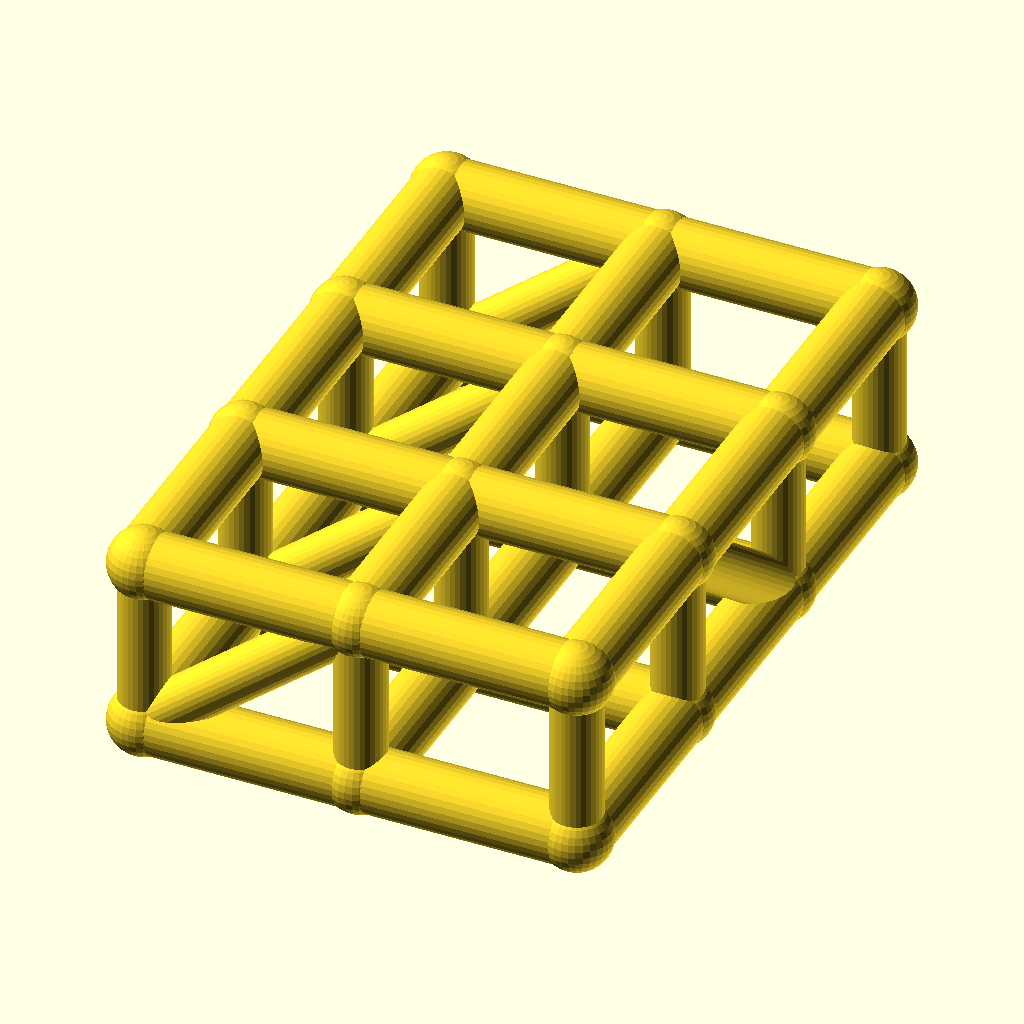
Cell 1: rendered with the file's own defaults.
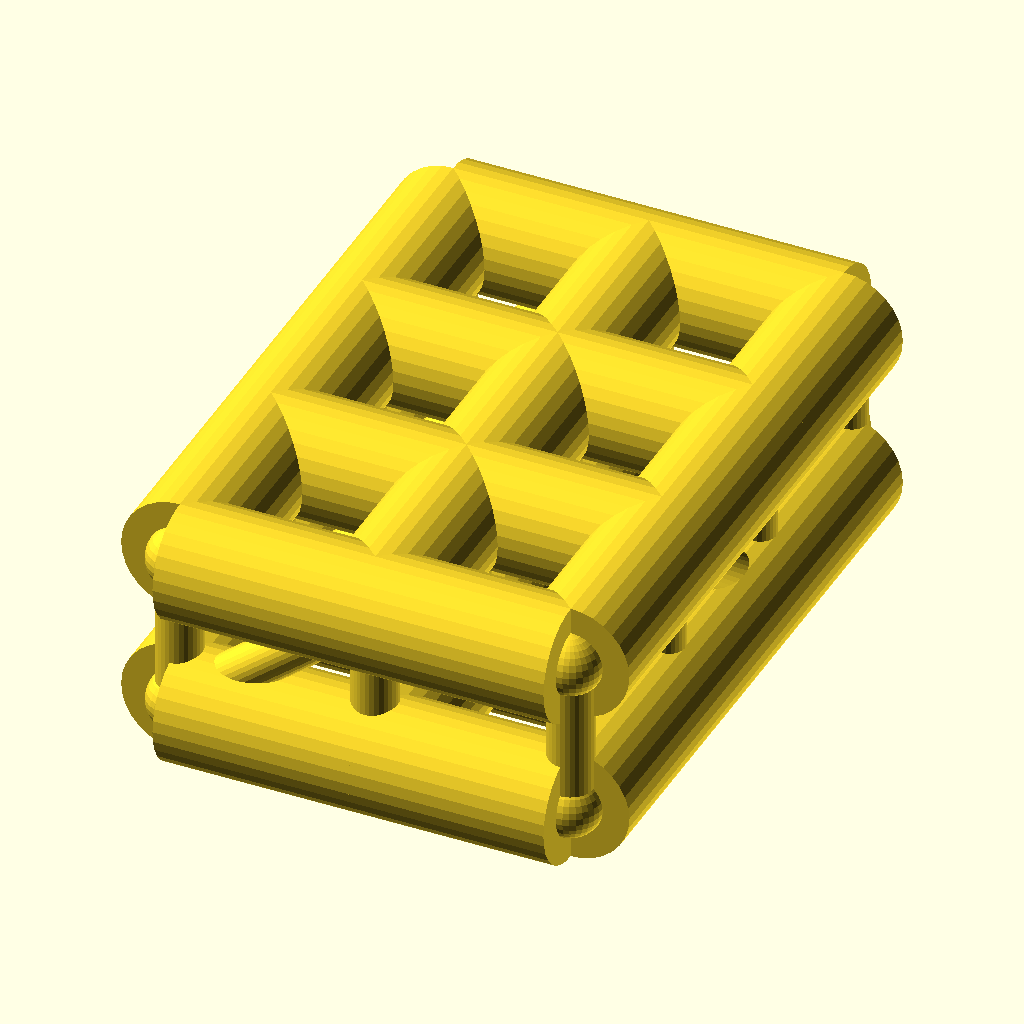
Cell 2: the same model with chord_r = 9.
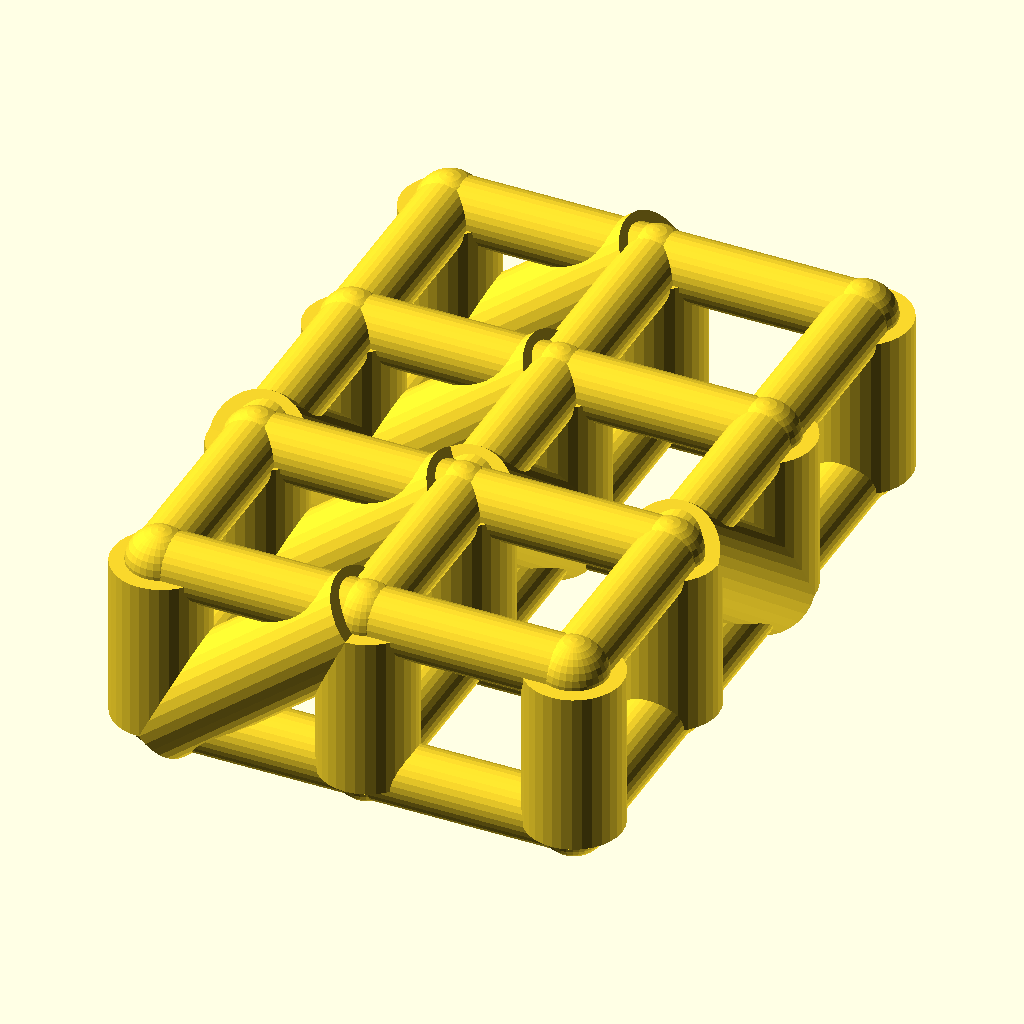
Cell 3: the same model with web_r = 7.
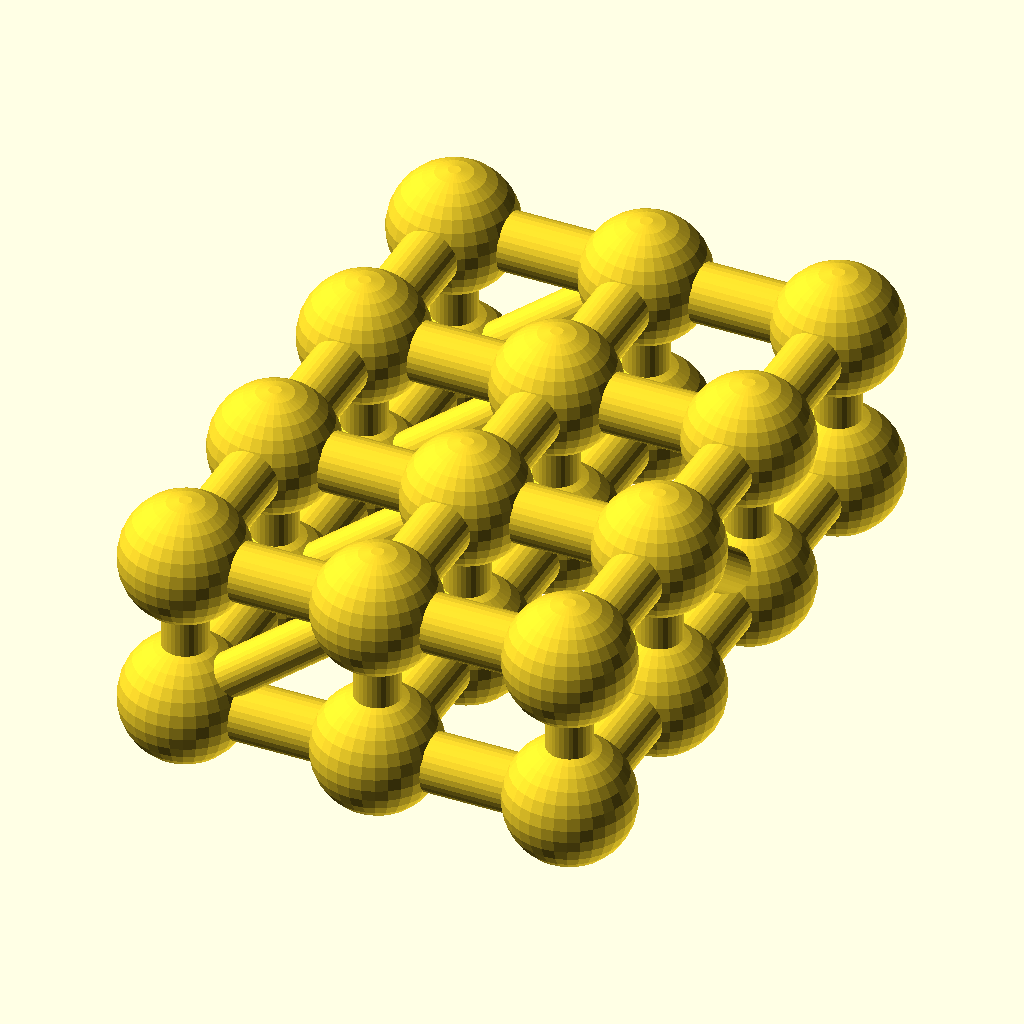
Cell 4: the same model with joint_r = 9.8.
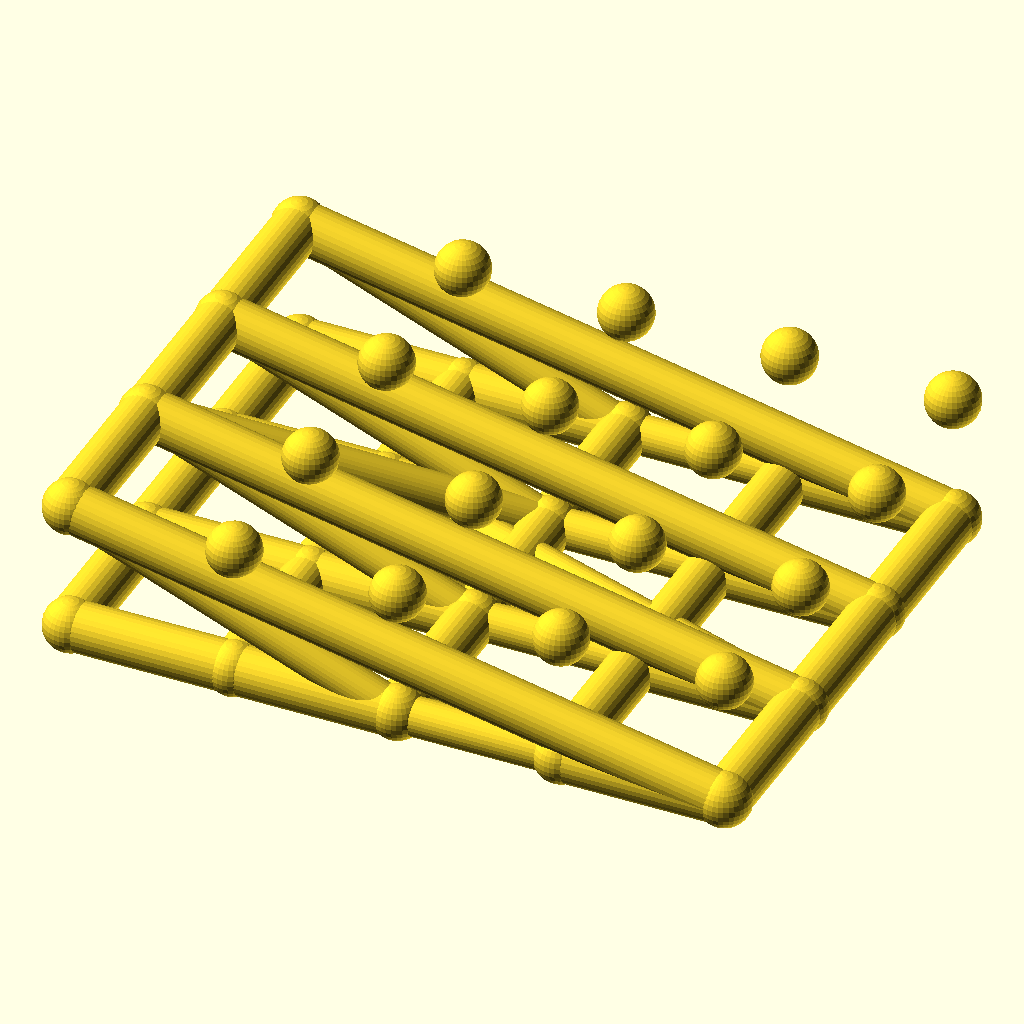
Cell 5: cells_x = 4 (everything else at default).
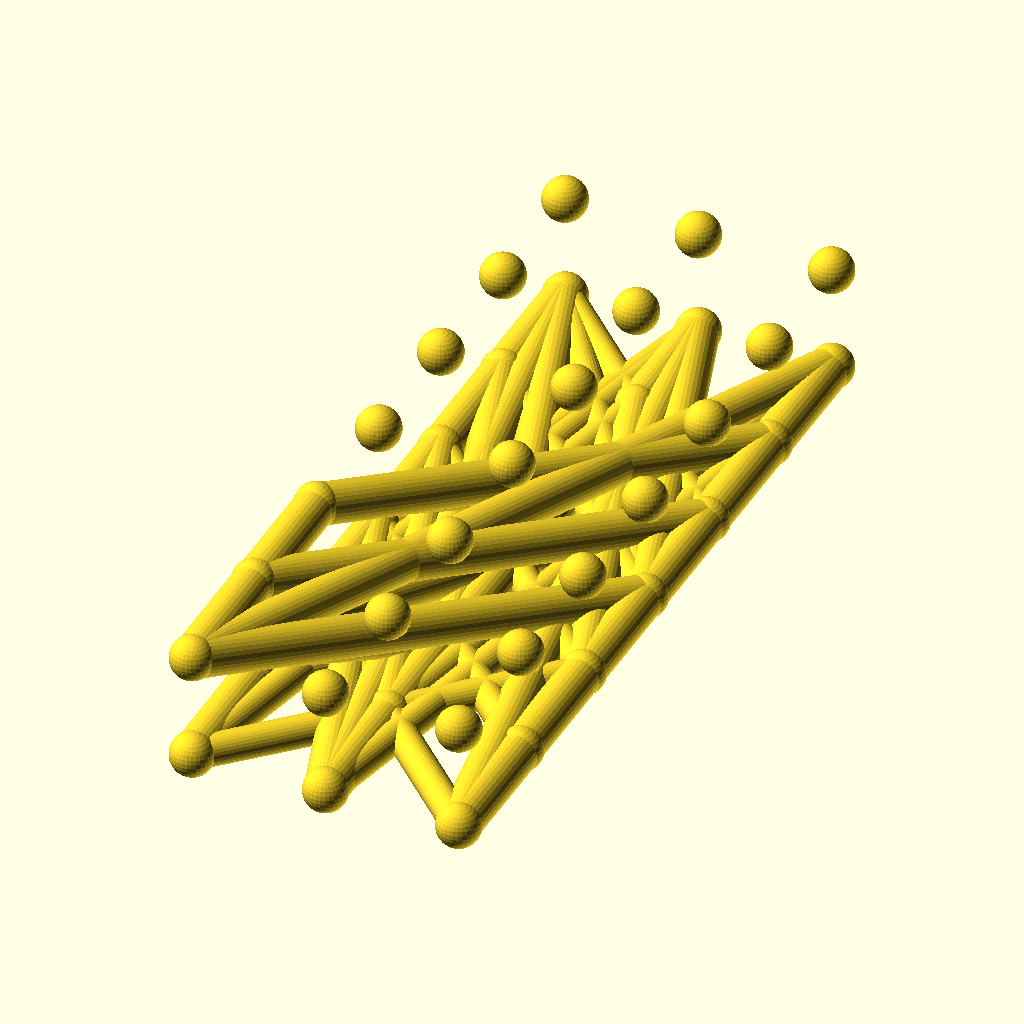
Cell 6: cells_y = 6 (everything else at default).
All cells are drawn from the same view direction (rotation 55°, 0°, 25°, orthographic, colour scheme Cornfield), but the view is re-fitted for each cell, so position and scale can differ between cells as well as the parameter.
OpenSCAD source file optional_data/data/wire2/spaceframes/scene_0200.scad:
$fn = 32;

// ----------------------------------------------------------------------
// Space frame
// ----------------------------------------------------------------------

// --- parameters (mm) ---
chord_r = 4.5;            // chord / longeron radius
web_r = 3.5;              // diagonal and strut radius
joint_r = 4.9;            // joint ball radius
cells_x = 2;              // cells along X
cells_y = 3;              // cells along Y
pitch = 30;               // grid pitch (X and Y)
grid_h = 24;              // layer spacing, Z

bbox_x = cells_x * pitch + 2 * joint_r;  // overall X, joints included
bbox_y = cells_y * pitch + 2 * joint_r;  // overall Y, joints included
bbox_z = grid_h + 2 * joint_r;  // overall Z, joints included
chord_d = 2 * chord_r;  // chord stock diameter
web_d = 2 * web_r;  // web stock diameter
joint_d = 2 * joint_r;  // joint ball diameter
plan_x = cells_x * pitch;  // chord plan length, X
plan_y = cells_y * pitch;  // chord plan width, Y
nodes = [for (lvl = [0, 1], i = [0 : cells_x], j = [0 : cells_y]) [i * pitch, j * pitch, lvl * grid_h]];

module member(a, b, r) {
  /* round stock from joint a to joint b, ends buried in the joint balls */
  d = b - a;
  length = norm(d);
  translate(a) rotate([0, acos(d[2] / length), atan2(d[1], d[0])])
    cylinder(h = length, r = r);
}

module joint(p, r) {
  /* ball at the joint centre, fatter than every member meeting there */
  translate(p) sphere(r = r);
}

/* members - each call is one graph edge */
member(nodes[0], nodes[4], chord_r);
member(nodes[1], nodes[5], chord_r);
member(nodes[2], nodes[6], chord_r);
member(nodes[3], nodes[7], chord_r);
member(nodes[4], nodes[8], chord_r);
member(nodes[5], nodes[9], chord_r);
member(nodes[6], nodes[10], chord_r);
member(nodes[7], nodes[11], chord_r);
member(nodes[0], nodes[1], chord_r);
member(nodes[1], nodes[2], chord_r);
member(nodes[2], nodes[3], chord_r);
member(nodes[4], nodes[5], chord_r);
member(nodes[5], nodes[6], chord_r);
member(nodes[6], nodes[7], chord_r);
member(nodes[8], nodes[9], chord_r);
member(nodes[9], nodes[10], chord_r);
member(nodes[10], nodes[11], chord_r);
member(nodes[12], nodes[16], chord_r);
member(nodes[13], nodes[17], chord_r);
member(nodes[14], nodes[18], chord_r);
member(nodes[15], nodes[19], chord_r);
member(nodes[16], nodes[20], chord_r);
member(nodes[17], nodes[21], chord_r);
member(nodes[18], nodes[22], chord_r);
member(nodes[19], nodes[23], chord_r);
member(nodes[12], nodes[13], chord_r);
member(nodes[13], nodes[14], chord_r);
member(nodes[14], nodes[15], chord_r);
member(nodes[16], nodes[17], chord_r);
member(nodes[17], nodes[18], chord_r);
member(nodes[18], nodes[19], chord_r);
member(nodes[20], nodes[21], chord_r);
member(nodes[21], nodes[22], chord_r);
member(nodes[22], nodes[23], chord_r);
member(nodes[0], nodes[12], web_r);
member(nodes[1], nodes[13], web_r);
member(nodes[2], nodes[14], web_r);
member(nodes[3], nodes[15], web_r);
member(nodes[4], nodes[16], web_r);
member(nodes[5], nodes[17], web_r);
member(nodes[6], nodes[18], web_r);
member(nodes[7], nodes[19], web_r);
member(nodes[8], nodes[20], web_r);
member(nodes[9], nodes[21], web_r);
member(nodes[10], nodes[22], web_r);
member(nodes[11], nodes[23], web_r);
member(nodes[0], nodes[16], web_r);
member(nodes[1], nodes[17], web_r);
member(nodes[2], nodes[18], web_r);
member(nodes[3], nodes[19], web_r);
member(nodes[13], nodes[2], web_r);
member(nodes[17], nodes[6], web_r);
member(nodes[21], nodes[10], web_r);

/* joint balls */
for (p = nodes) joint(p, joint_r);
Customizer parameters (derived from the source; name, type, default, range or options):
chord_r: number, default 4.5
web_r: number, default 3.5
joint_r: number, default 4.9
cells_x: number, default 2
cells_y: number, default 3
pitch: number, default 30
grid_h: number, default 24
